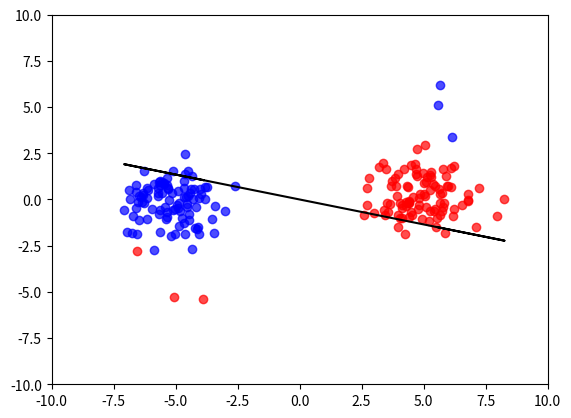

Write Python code to recreate this figure.
import numpy as np
import matplotlib.pyplot as plt


# データ数 (必ず偶数)
NUM_DATA = 200
# 学習係数
EPSILON = 0.01
# 正則化パラメータ
LAMBDA = 0.3
# エポック数
NUM_EPOCH = 1000


def main() -> None:
    X, y = generate_dataset()
    X, y = add_noise(X, y)
    weight = init_weight()
    for i in range(NUM_EPOCH):
        weight = update_weight(weight, X, y)
        print('{} / {} epoch | weight = {}'.format(i+1, NUM_EPOCH, weight))
    visualize(X, y, weight)


def generate_dataset(num_data: float=NUM_DATA) -> (np.ndarray, np.ndarray):
    """
    データセットの作成
    @param: num_data: データ数 (= NUM_DATA)
    @return:
        X: 説明変数 (200, 3)
        y: 目的変数 (200,)
    """
    X_0 = np.ones((num_data, 1))
    X_1_left = np.random.normal(loc=-5, scale=1, size=(num_data // 2, 1))
    X_1_right = np.random.normal(loc=5, scale=1, size=(num_data // 2, 1))
    X_2 = np.random.randn(num_data, 1)
    X_1 = np.vstack((X_1_left, X_1_right))
    X = np.hstack((X_0, X_1, X_2))
    y = np.array([1] * (num_data // 2) + [-1] * (num_data // 2))
    return X, y


def add_noise(X: np.ndarray, y: np.ndarray) -> (np.ndarray, np.ndarray):
    """
    データにノイズを付与
    @param @return:
        X: 説明変数 (200, 3)
        y: 目的変数 (200,)
    """
    X[:3, 2] -= 5
    y[:3] = -1
    X[-3:, 2] += 5
    y[-3:] = 1
    return X, y


def init_weight() -> np.ndarray:
    """ 重みベクトルの初期化 """
    return np.random.randn(3)


def update_weight(weight: np.ndarray, X: np.ndarray, y: np.ndarray,
                  e: float=EPSILON, l: float=LAMBDA) -> np.ndarray:
    """
    重みの更新
    @param:
        weight: 重みベクトル (3,)
        X: 説明変数 (200, 3)
        y: 目的変数 (200,)
        e: 学習係数 (= EPSILON)
        l: 正則化パラメータ (= LAMBDA)
    @return: 更新後重みベクトル
    """
    sum_grad = np.array([0 for _ in range(len(weight))], dtype='float')
    for i in range(len(y)):
        if 1 - predict(X, weight)[i] * y[i] > 0:
            sum_grad -= y[i] * weight
        else:
            pass
    weight_updated = weight - e * (sum_grad + l * weight)
    return weight_updated


def predict(X: np.ndarray, weight: np.ndarray) -> np.ndarray:
    """
    予測値
    @param:
        X: 説明変数 (200, 3)
        weight: 重みベクトル (3,)
    @return: 予測値 (200,)
    """
    return np.dot(X, weight)


def visualize(X: np.ndarray, y: np.ndarray, weight: np.ndarray) -> None:
    index_blue = np.where(y == 1)
    index_red = np.where(y == -1)
    plt.scatter(X[index_blue][:, 1], X[index_blue][:, 2], c='blue', marker='o', alpha=0.7)
    plt.scatter(X[index_red][:, 1], X[index_red][:, 2], c='red', marker='o', alpha=0.7)
    plt.plot(X[:, 1], -(weight[0] * weight[1] * X[:, 1]) / weight[2], c='black')
    plt.xlim(-10, 10)
    plt.ylim(-10, 10)
    plt.show()


if __name__ == '__main__':
    main()
